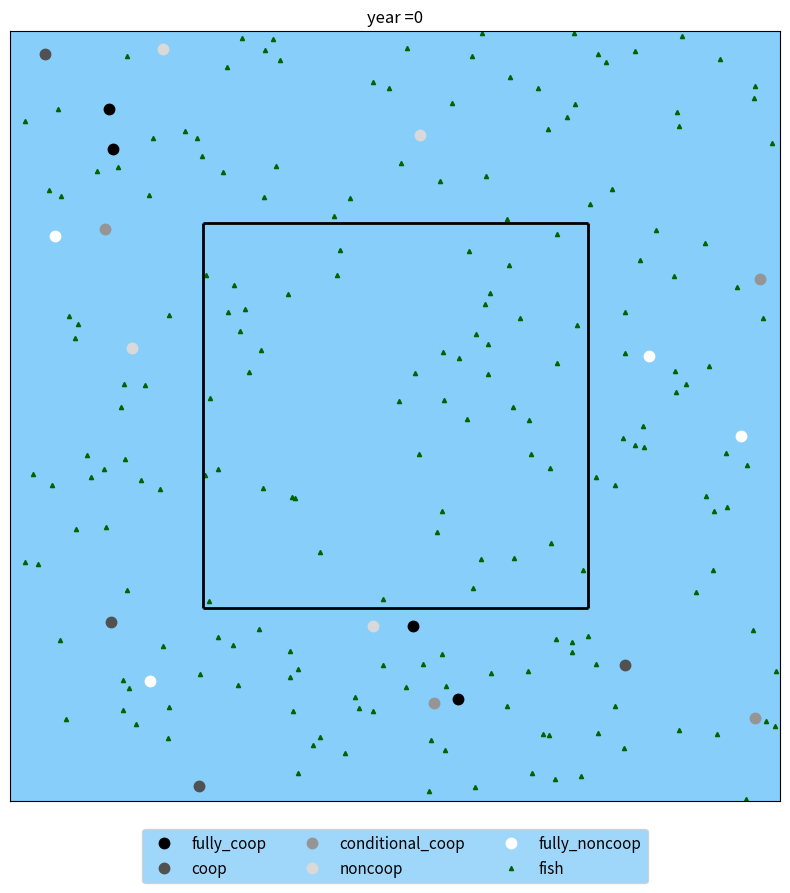

This figure's Python source: (Note: this script raises an exception after producing the figure.)
# -*- coding: utf-8 -*-
#--------------------------------------------------------------------------------------

# Agent-Based Model (ABM) representative of an idealised small-scale, artisanal fishery. 
# The model has been developed to investigate the combined effects of fishing behaviour 
# (expressed by a cooperative trait associated to fishing effort) and different designs 
# of Marine Protected Areas (age, size, and distance between two MPAs).

# Original Model by : OWUSU, Kwabena Afriyie
# Adapted Model by : Maarten, Mikko, Yoad and Lucas
# Date : 30 June, 2025

#---------------------------------------------------------------------------

# Import relevent libraries #
from pylab import *
import copy as cp
import random as rd
import math
import numpy as np
import matplotlib.pyplot as plt
import csv 
from statistics import mean
from tqdm import tqdm 
plt.ion()

#---------------------------------------------------------------------------

# Parameters #

# Trust and loyalty parameters
initial_trust = 0.5  # Initial trust score between fishers
trust_increase = 0.1  # How much trust increases when seeing cooperation
trust_decrease = 0.2  # How much trust decreases when seeing non-cooperation
trust_radius = 0.3   # Radius within which fishers observe each other's behavior
trust_memory = 5     # How many time steps to remember trust changes
trust_threshold = 0.6  # Trust threshold for cooperative behavior

# Fishing ground and time #
K = 200 # carrying capacity of fishing ground
n = 150 # number of simulation time steps

# Threshold-based behavior parameters
fish_density_threshold = 3.0  # threshold for local fish density that triggers cooperation
threshold_radius = 0.4  # radius to check local fish density
threshold_memory = 5  # how many time steps to remember low density before switching back
cooperation_increase = 0.2  # how much to increase cooperation when threshold is crossed

# Imitation parameters
imitation_period = 5  # how often agents compare and potentially imitate (every X time steps)
imitation_radius = 0.3  # radius within which agents can observe others' success
imitation_prob = 0.3  # probability of imitating when a more successful strategy is found

# Cooperation level tracking
cooperation_levels = []  # track average cooperation level over time
strategy_counts = {'fully_noncoop': [], 'noncoop': [], 'cond_coop': [], 'coop': [], 'fully_coop': []}

# Attributes of fish agents #
base_growth_prob = 0.3    # base growth rate
init_fish = 200        # initial number of fish agents
move_fish = 0.2        # speed of fish 
rad_repulsion = 0.025  # radius of repulsion zone
rad_orientation = 0.06 # radius of orientation zone 
rad_attraction =  0.1  # radius of attraction zone 
rad_repulsion_sqr = rad_repulsion ** 2     
rad_orientation_sqr = rad_orientation ** 2 
rad_attraction_sqr = rad_attraction ** 2   

# Attributes of fishing agents (pirogues) #
num_fishers = 20     # number of pirogues
move_fishers = 0.3   # speed of a pirogue 
q = 0.6              # catchability coefficient
r = 0.2              # neighbourhood radius 
r_sqr = r ** 2       # neighbourhood radius squared

# Cooperation scenarios (summ of all cooperation types = num_fishers) #
fully_noncoop = 4     # number of fully non-cooperative pirogues
noncoop = 4           # number of non-cooperative pirogues
cond_coop = 4         # number of conditional cooperative pirogues
coop = 4              # number of cooperative pirogues
fully_coop = 4        # number of fully cooperative pirogues

# Design of the MPA (presence/absence, size, age, and distance of between two) #
MPA = 'yes'         # Presence or absence of MPA ('yes' for presence, 'no' for absence)
Both = 'no'         # Presence of MPA ('no' for full-time presence, 'yes' for part-time presence)
Time_MPA = 50       # Period of time over which MPA is active (when Both = 'yes') 
Type_MPA = 'single' # Spacial configuration of MPA ('spaced' for two MPAs, 'single' for one MPA)
Dist_MPA = 0.2      # Distance between two MPAs (when Type_MPA = 'spaced')
Frac_MPA = 0.25     # Fraction of fishing grounde covered by MPA(s)

# Coordinates of the fishing ground #
Area = 2.0000 
Length_Area = math.sqrt(Area)
Half_Length_Area = Length_Area / 2

# Coordinates of the MPA #' 
Half_Length = (math.sqrt(Frac_MPA* Area)) / 2 # compute half the length  of MPA 

# Coordinates for a single MPA #
Xa = - Half_Length 
Xb =   Half_Length 
Ya = - Half_Length 
Yb =   Half_Length

# Coordinates of first spaced MPA #
Xm = - Half_Length - (Dist_MPA / 2)
Xn = -(Dist_MPA / 2) 
Ym = - Half_Length 
Yn =   Half_Length 

# Coordinates of second spaced MPA #
Xp = (Dist_MPA / 2) 
Xq =  Half_Length + (Dist_MPA / 2)
Yp = -Half_Length 
Yq =  Half_Length 

# Live plotting parameters
plot_update_freq = 5  # Update plot every X steps

#######################################################################################################################################################  

class agent:  # create an empty class
    pass     
    
#----------------------------------------------------------------------------------------------------------    

def initialize():
    global time1, agents, fish, fish_data, fish_data_MPA, total_hav_data, current_hav_data, fishermen, fishermen_data1, fishermen_data2, fishermen_data3
    time1 = 0.
    agents = []
    fish_data = [init_fish]
    total_hav_data = {}
    current_hav_data = {}
    fishermen_data1 = [0]
    fishermen_data2 = [0]
    
    # Initialize trust matrix
    global trust_matrix, trust_history
    trust_matrix = {}
    trust_history = []
    
    # First create all fisher agents to get their IDs
    fisher_agents = []
    for j in range(num_fishers):
        ag = agent()
        ag.type = 'fishers'
        ag.harvest = 0
        ag.low_density_memory = 0
        ag.base_effort = 1.0
        ag.trust_scores = {}
        ag.cooperative_actions = 0
        ag.total_actions = 0
        
        if j < (fully_noncoop):
            ag.effort = 1.0
            ag.trait = 'fully_noncoop'
            ag.num = f'fully_noncoop{1 + j}'
        elif (fully_noncoop) <= j < (fully_noncoop + noncoop):
            ag.effort = 0.8
            ag.trait = 'noncoop'
            ag.num = f'noncoop{(1 + j) - fully_noncoop}'
        elif (fully_noncoop + noncoop) <= j < (fully_noncoop + noncoop + cond_coop):
            ag.effort = 0.6
            ag.trait = 'cond_coop'
            ag.num = f'cond_coop{(1 + j) - (fully_noncoop + noncoop)}'
        elif (fully_noncoop + noncoop + cond_coop) <= j < (fully_noncoop + noncoop + cond_coop + coop):
            ag.effort = 0.4
            ag.trait = 'coop'
            ag.num = f'coop{1 + j - (fully_noncoop + noncoop + cond_coop)}'
        else:
            ag.effort = 0.2
            ag.trait = 'fully_coop'
            ag.num = f'fully_coop{1 + j - (fully_noncoop + noncoop + cond_coop + coop)}'
        
        ag.base_effort = ag.effort
        total_hav_data[ag.num] = [ag.harvest]
        current_hav_data[ag.num] = [ag.harvest]
        
        # Initialize position based on MPA configuration
        if (MPA == 'no' and Both == 'no'):  # only no MPA
            ag.x = rd.uniform(-Half_Length_Area, Half_Length_Area)
            ag.y = rd.uniform(-Half_Length_Area, Half_Length_Area)
        
        elif any([(MPA == 'yes' and Type_MPA == 'single' and Both == 'no'),
                 (MPA == 'no' and Both == 'yes' and Type_MPA == 'single')]):  # single MPA
            while True:
                ag.x = rd.uniform(-Half_Length_Area, Half_Length_Area)
                ag.y = rd.uniform(-Half_Length_Area, Half_Length_Area)
                if not((Xa <= ag.x <= Xb) and (Ya <= ag.y <= Yb)):
                    break
        
        elif any([(MPA == 'yes' and Type_MPA == 'spaced' and Both == 'no'),
                 (MPA == 'no' and Both == 'yes' and Type_MPA == 'spaced')]):  # spaced MPA
            while True:
                ag.x = rd.uniform(-Half_Length_Area, Half_Length_Area)
                ag.y = rd.uniform(-Half_Length_Area, Half_Length_Area)
                if all([not((Xm <= ag.x <= Xn) and (Ym <= ag.y <= Yn)),
                       not((Xp <= ag.x <= Xq) and (Yp <= ag.y <= Yq))]):
                    break
        
        fisher_agents.append(ag)
    
    # Now initialize trust scores between all fishers
    for fisher in fisher_agents:
        for other in fisher_agents:
            if fisher != other:
                fisher.trust_scores[other.num] = initial_trust
    
    # Add fishers to agents list
    agents.extend(fisher_agents)
    
    # Add fish agents
    for j in range(init_fish):
        ag = agent()
        ag.type = 'fish'
        ag.x = rd.uniform(-Half_Length_Area, Half_Length_Area)
        ag.y = rd.uniform(-Half_Length_Area, Half_Length_Area)
        agents.append(ag)

#----------------------------------------------------------------------------------------------------------    
                                
    # Initialise the number of fishes in an MPA 
    if (MPA == 'no' and Both == 'no') :
        fish_data_MPA = [0] #  a zero because no mpa is available
        
    elif any([(MPA == 'yes' and Type_MPA == 'single' and Both == 'no'),(MPA == 'no' and Both == 'yes' and Type_MPA == 'single')]): # only single MPA , partly single MPA & partly no MPA
        fish_data_MPA = [sum([1 for j in agents if j.type == 'fish' and  ((Xa <= j.x <= Xb) and (Ya <= j.y <= Yb))])]
        
    elif any([(MPA == 'yes' and Type_MPA == 'spaced' and Both == 'no'), (MPA == 'no' and Both == 'yes' and Type_MPA == 'spaced')]):
        fish_data_MPA = [sum([1 for j in agents if j.type == 'fish' and any([((Xm <= j.x <= Xn) and (Ym <= j.y <= Yn)), ((Xp <= j.x <= Xq) and (Yp <= j.y <= Yq))])])]
    
    fishermen_data3 = [fish_data[-1] - fish_data_MPA[-1]] # initialise number of fishes outside MPA
    
######################################################################################################################################################    
        
def observe():
    global time1, agents
    plt.clf()
    plt.figure(figsize=(10, 10))  # Set a fixed figure size
    plt.subplot(111, facecolor='lightskyblue')
    fishermen = [ag for ag in agents if ag.type == 'fishers']
    if len(fishermen) > 0:
        X_fully_noncoop = [ag.x for ag in fishermen if ag.trait == 'fully_noncoop']
        Y_fully_noncoop = [ag.y for ag in fishermen if ag.trait == 'fully_noncoop']
        X_noncoop = [ag.x for ag in fishermen if ag.trait == 'noncoop']
        Y_noncoop = [ag.y for ag in fishermen if ag.trait == 'noncoop']
        X_cond_coop = [ag.x for ag in fishermen if ag.trait == 'cond_coop']
        Y_cond_coop = [ag.y for ag in fishermen if ag.trait == 'cond_coop']
        X_coop = [ag.x for ag in fishermen if ag.trait == 'coop']
        Y_coop = [ag.y for ag in fishermen if ag.trait == 'coop']
        X_fully_coop = [ag.x for ag in fishermen if ag.trait == 'fully_coop']
        Y_fully_coop  = [ag.y for ag in fishermen if ag.trait == 'fully_coop']
        colors = np.linspace(0, 1, 5)
        mymap = plt.get_cmap("Greys")
        my_colors = mymap(colors)
        plt.plot(X_fully_coop, Y_fully_coop, 'o', color = my_colors[4], markersize=7.5, label='fully_coop')
        plt.plot(X_coop, Y_coop, 'o', color = my_colors[3], markersize=7.5, label='coop')
        plt.plot(X_cond_coop, Y_cond_coop, 'o', color = my_colors[2], markersize=7.5, label='conditional_coop')
        plt.plot(X_noncoop, Y_noncoop,  'o', color = my_colors[1], markersize=7.5, label='noncoop')
        plt.plot(X_fully_noncoop, Y_fully_noncoop, 'o', color = my_colors[0], markersize=7.5, label='fully_noncoop')
    fish = [ag for ag in agents if ag.type == 'fish']
    if len(fish) > 0:
        X_fish = [ag.x for ag in fish]
        Y_fish = [ag.y for ag in fish]
        plt.plot(X_fish, Y_fish, '^', color='darkgreen', markersize=3, label='fish')
    if any([(MPA == 'yes' and Type_MPA == 'single' and Both == 'no'), (MPA == 'no' and Both == 'yes' and Type_MPA =='single' and time1 <= Time_MPA)]):
        plt.vlines(Xa, Ya, Yb, lw=2, color='k')
        plt.vlines(Xb, Ya, Yb, lw=2, color='k')
        plt.hlines(Ya, Xa, Xb, lw=2, color='k')
        plt.hlines(Yb, Xa, Xb, lw=2, color='k')
    elif any([(MPA == 'yes' and Type_MPA == 'spaced' and Both == 'no'), (MPA == 'no' and Both == 'yes' and Type_MPA =='spaced' and time1 <= Time_MPA)]):
        plt.vlines(Xm, Ym, Yn, lw=2, color='k')
        plt.vlines(Xn, Ym, Yn, lw=2, color='k')
        plt.hlines(Ym, Xm, Xn, lw=2, color='k')
        plt.hlines(Yn, Xm, Xn, lw=2, color='k')
        plt.vlines(Xp, Yp, Yq, lw=2, color='k')
        plt.vlines(Xq, Yp, Yq, lw=2, color='k')
        plt.hlines(Yp, Xp, Xq, lw=2, color='k')
        plt.hlines(Yq, Xp, Xq, lw=2, color='k')
    axis('image')
    axis([-Half_Length_Area, Half_Length_Area,-Half_Length_Area, Half_Length_Area])
    plt.grid(False)
    plt.xticks([], [])
    plt.yticks([], [])
    plt.title('year =' + str(int(time1)))
    plt.legend(numpoints=1, loc='center', bbox_to_anchor=(0.5, -0.072), ncol=3, prop={'size':11}, facecolor='lightskyblue')
    plt.savefig(f'simulation_output/year_{int(time1):04d}.png', bbox_inches='tight', pad_inches=0, dpi=200)
    plt.close()

def plot_summary():
    global time1, agents, fish_data, fish_data_MPA, fishermen_data1, fishermen_data2, fishermen_data3
    plt.figure(figsize=(15, 20))
    
    # Plot 1: Fish population dynamics
    plt.subplot(4, 1, 1)
    plt.plot(fish_data, 'b-', label='Total fish population')
    plt.plot(fish_data_MPA, 'g-', label='Fish in MPA')
    plt.plot(fishermen_data3, 'r-', label='Fish outside MPA')
    plt.xlabel('Time')
    plt.ylabel('Number of fish')
    plt.title('Fish Population Dynamics')
    plt.legend()
    
    # Plot 2: Fishing activity
    plt.subplot(4, 1, 2)
    plt.plot(fishermen_data1, 'b-', label='Total catch')
    plt.plot(fishermen_data2, 'r-', label='Current catch')
    plt.xlabel('Time')
    plt.ylabel('Number of fish caught')
    plt.title('Fishing Activity')
    plt.legend()
    
    # Plot 3: Cooperation levels
    plt.subplot(4, 1, 3)
    time_steps = range(len(cooperation_levels))
    
    # Plot strategy counts
    plt.stackplot(time_steps, 
                 [strategy_counts['fully_coop'], 
                  strategy_counts['coop'],
                  strategy_counts['cond_coop'],
                  strategy_counts['noncoop'],
                  strategy_counts['fully_noncoop']],
                 labels=['Fully Cooperative', 'Cooperative', 'Conditionally Cooperative', 
                        'Non-cooperative', 'Fully Non-cooperative'],
                 colors=['darkgreen', 'lightgreen', 'yellow', 'orange', 'red'])
    
    # Plot average cooperation level
    plt.plot(time_steps, cooperation_levels, 'k--', label='Average Cooperation Level', linewidth=2)
    
    plt.xlabel('Time')
    plt.ylabel('Number of Fishers / Cooperation Level')
    plt.title('Evolution of Cooperation Strategies')
    plt.legend(loc='center left', bbox_to_anchor=(1, 0.5))
    
    # Plot 4: Trust dynamics
    plt.subplot(4, 1, 4)
    plt.plot(trust_history, 'b-', label='Average Trust')
    plt.xlabel('Time')
    plt.ylabel('Trust Level')
    plt.title('Evolution of Trust Between Fishers')
    plt.legend()
    
    plt.tight_layout()
    plt.savefig('simulation_output/dynamics.png', bbox_inches='tight', dpi=200)
    
    # Save cooperation evolution plot separately
    plt.figure(figsize=(10, 6))
    plt.stackplot(time_steps, 
                 [strategy_counts['fully_coop'], 
                  strategy_counts['coop'],
                  strategy_counts['cond_coop'],
                  strategy_counts['noncoop'],
                  strategy_counts['fully_noncoop']],
                 labels=['Fully Cooperative', 'Cooperative', 'Conditionally Cooperative', 
                        'Non-cooperative', 'Fully Non-cooperative'],
                 colors=['darkgreen', 'lightgreen', 'yellow', 'orange', 'red'])
    plt.plot(time_steps, cooperation_levels, 'k--', label='Average Cooperation Level', linewidth=2)
    plt.xlabel('Time')
    plt.ylabel('Number of Fishers / Cooperation Level')
    plt.title('Evolution of Cooperation Strategies')
    plt.legend(loc='center left', bbox_to_anchor=(1.15, 0.5))
    plt.tight_layout()
    plt.savefig('simulation_output/cooperation_evolution.png', bbox_inches='tight', dpi=200)
    plt.close('all')

def save_cooperation_data():
    with open('simulation_output/cooperation_data.csv', 'w') as f:
        writer = csv.writer(f)
        # Write header
        header = ['time', 'avg_cooperation'] + list(strategy_counts.keys())
        writer.writerow(header)
        
        # Write data
        for t in range(len(cooperation_levels)):
            row = [t, cooperation_levels[t]] + [strategy_counts[s][t] for s in strategy_counts]
            writer.writerow(row)

###################################################################################################################################################### 

def update_fish():
    
    global time1, agents, fish, fish_data, fish_data_MPA, total_hav_data, current_hav_data, fishermen , fishermen_data1,  fishermen_data2, fishermen_data3    
    fish_list = [j for j in agents if j.type == 'fish']
    if not fish_list:
        return
    fish_ag = rd.sample(fish_list, 1)[-1]
    
    repulsion = [nb for nb in agents if nb.type == 'fish' and nb != fish_ag and ((fish_ag.x - nb.x)**2 + (fish_ag.y - nb.y)**2) < rad_repulsion_sqr] # fishes within the repulsion zone
    alignment = [nb for nb in agents if nb.type == 'fish' and nb != fish_ag and rad_repulsion_sqr < ((fish_ag.x - nb.x)**2 + (fish_ag.y - nb.y)**2) < rad_orientation_sqr ] # fishes within the parallel-orientation zone
    attraction =[nb for nb in agents if nb.type == 'fish' and nb != fish_ag and rad_orientation_sqr < ((fish_ag.x - nb.x)**2 + (fish_ag.y - nb.y)**2) < rad_attraction_sqr ] # fishes within the attraction zone
    
    if len(repulsion) > 0: # if fishes within repulsion zone, move away from the spot that would be the center of mass (midpoint) of all  fish within repulsion zone
        repulsion_x = mean([j.x for j in repulsion])
        repulsion_y = mean([j.y for j in repulsion])
        repulsion_1 = (math.atan2((repulsion_y - fish_ag.y), (repulsion_x - fish_ag.x)) + math.pi ) % (2 * math.pi) # if greater than  (2 * math.pi) then compute with a minus
        theta = repulsion_1
        fish_ag.x +=  move_fish*math.cos(theta)     # moves 'move_fish' step    
        fish_ag.y +=  move_fish*math.sin(theta) 
        fish_ag.x = (fish_ag.x % -Half_Length_Area) if fish_ag.x > Half_Length_Area else (fish_ag.x % Half_Length_Area) if fish_ag.x < -Half_Length_Area else fish_ag.x  # ( When fish-agent approach a border of the landscape, 
        fish_ag.y = (fish_ag.y % -Half_Length_Area) if fish_ag.y > Half_Length_Area else (fish_ag.y % Half_Length_Area) if fish_ag.y < -Half_Length_Area else fish_ag.y  # they re-enter the system at the opposite border )
    
    elif all([len(repulsion) == 0, len(alignment) > 0]):   # if fishes within parallel-orientation zone, change direction to match the average direction of all the other fish  within parallel-orientation zone     
        alignment_1 = mean([math.atan2((j.y - fish_ag.y),(j.x - fish_ag.x)) for j in alignment])
        theta = alignment_1
        fish_ag.x +=   math.cos(theta)     # moves 'move_fish' step,  move_fish*math.cos(theta)
        fish_ag.y +=   math.sin(theta)  
        fish_ag.x = (fish_ag.x % -Half_Length_Area) if fish_ag.x > Half_Length_Area else (fish_ag.x % Half_Length_Area) if fish_ag.x < -Half_Length_Area else fish_ag.x  # ( When fish-agent approach a border of the landscape, 
        fish_ag.y = (fish_ag.y % -Half_Length_Area) if fish_ag.y > Half_Length_Area else (fish_ag.y % Half_Length_Area) if fish_ag.y < -Half_Length_Area else fish_ag.y  # they re-enter the system at the opposite border )

    elif all([len(repulsion) == 0, len(alignment) == 0, len(attraction) > 0]): # if fishes within only the attraction zone, head towards the middle (midpoint) of the fishes in zone of attraction.   
        attraction_x = mean([j.x for j in attraction ])
        attraction_y = mean([j.y for j in attraction])
        attraction_1 = math.atan2((attraction_y - fish_ag.y), (attraction_x - fish_ag.x))
        theta = attraction_1
        fish_ag.x +=  move_fish*math.cos(theta)     # moves 'move_fish' step      
        fish_ag.y +=  move_fish*math.sin(theta) 
        fish_ag.x = (fish_ag.x % -Half_Length_Area) if fish_ag.x > Half_Length_Area else (fish_ag.x % Half_Length_Area) if fish_ag.x < -Half_Length_Area else fish_ag.x  # ( When fish-agent approach a border of the landscape, 
        fish_ag.y = (fish_ag.y % -Half_Length_Area) if fish_ag.y > Half_Length_Area else (fish_ag.y % Half_Length_Area) if fish_ag.y < -Half_Length_Area else fish_ag.y  # they re-enter the system at the opposite border )

    elif all([len(repulsion) == 0, len(alignment) == 0, len(attraction) == 0]): # if no fishes in all the zone, move in a random direction  
        theta = 2*math.pi*rd.random()  
        fish_ag.x +=  move_fish*math.cos(theta)     # moves 'move_fish' step     
        fish_ag.y +=  move_fish*math.sin(theta) 
        fish_ag.x = (fish_ag.x % -Half_Length_Area) if fish_ag.x > Half_Length_Area else (fish_ag.x % Half_Length_Area) if fish_ag.x < -Half_Length_Area else fish_ag.x  # ( When fish-agent approach a border of the landscape, 
        fish_ag.y = (fish_ag.y % -Half_Length_Area) if fish_ag.y > Half_Length_Area else (fish_ag.y % Half_Length_Area) if fish_ag.y < -Half_Length_Area else fish_ag.y  # they re-enter the system at the opposite border )
                                       
    if rd.random() < base_growth_prob * (1-sum([1 for j in agents if j.type == 'fish'])/float(K)):  # logistic growth of fishes
        agents.append(cp.copy(fish_ag)) # add-copy of fish agent  
       
######################################################################################################################################################                         
                  
def no_mpa():
    
    global time1, agents, fish, fish_data, fish_data_MPA, total_hav_data, current_hav_data, fishermen, fishermen_data1,  fishermen_data2, fishermen_data3 
    fisherman_ag = rd.sample([j for j in agents if j.type == 'fishers'],1)[-1] # randomly sample a fisherman 
    
    fish_neighbors = [nb for nb in agents if nb.type == 'fish' and ((fisherman_ag.x - nb.x)**2 + (fisherman_ag.y - nb.y)**2) < r_sqr ] # detecting fishes in neighbourhood
    num_fish_harvest = int(round(q * fisherman_ag.effort * len(fish_neighbors))) # number of fish to be harvested based on (q*E*x), where x is number of fishes in neighborhood 
    if fish_neighbors and num_fish_harvest > 0:
        sample_fish_harvest = rd.sample(fish_neighbors, min(num_fish_harvest, len(fish_neighbors)))
        for j in sample_fish_harvest:
            agents.remove(j)  # remove catch  
            fisherman_ag.harvest += 1  # add to catch of a fisherman
    
    fishers_neighbors = [[nb.harvest, nb] for nb in agents if nb.type == 'fishers' and nb != fisherman_ag and ((fisherman_ag.x - nb.x)**2 + (fisherman_ag.y - nb.y)**2) < r_sqr] # detecting fishermen in neighbourhood 
    fishers_neighbors_harvest = sorted(fishers_neighbors, key=lambda HAV: HAV[0]) # sort fishermen in neighborhood according to catch
    if len(fishers_neighbors_harvest) == 0: # if there exist no fisherman in neighbourhood
        theta_1 = 2*math.pi*rd.random()
        fisherman_ag.x +=  move_fishers*math.cos(theta_1) # move  'move_fishers' step in a random direction
        fisherman_ag.y +=  move_fishers*math.sin(theta_1) 
        fisherman_ag.x = -Half_Length_Area if fisherman_ag.x > Half_Length_Area else  Half_Length_Area if fisherman_ag.x < -Half_Length_Area else fisherman_ag.x
        fisherman_ag.y = -Half_Length_Area if fisherman_ag.y > Half_Length_Area else  Half_Length_Area if fisherman_ag.y < -Half_Length_Area else fisherman_ag.y
    elif all([len(fishers_neighbors_harvest) > 0, fishers_neighbors_harvest[-1][0] > fisherman_ag.harvest]) : # if there exist fisherman with greater catch than focal fisherman 
            deltax = fishers_neighbors_harvest[-1][-1].x - fisherman_ag.x   #move in the direction of one with greater catch than focal fisherman 
            deltay = fishers_neighbors_harvest[-1][-1].y - fisherman_ag.y 
            theta_2 = math.atan2(deltay,deltax) 
            fisherman_ag.x +=  move_fishers*math.cos(theta_2) # move 'move_fishers' in the direction of neighbour fishermen with greatest catch
            fisherman_ag.y +=  move_fishers*math.sin(theta_2) 
            fisherman_ag.x = -Half_Length_Area if fisherman_ag.x > Half_Length_Area else  Half_Length_Area if fisherman_ag.x < -Half_Length_Area else fisherman_ag.x
            fisherman_ag.y = -Half_Length_Area if fisherman_ag.y > Half_Length_Area else  Half_Length_Area if fisherman_ag.y < -Half_Length_Area else fisherman_ag.y
    else: # if all fisherman have less or equal catch relativelly  to focal fisherman
            theta_2 = 2*math.pi*rd.random()
            fisherman_ag.x +=  move_fishers*math.cos(theta_2) # move  'move_fishers' step in a random direction
            fisherman_ag.y +=  move_fishers*math.sin(theta_2) 
            fisherman_ag.x = -Half_Length_Area if fisherman_ag.x > Half_Length_Area else  Half_Length_Area if fisherman_ag.x < -Half_Length_Area else fisherman_ag.x
            fisherman_ag.y = -Half_Length_Area if fisherman_ag.y > Half_Length_Area else  Half_Length_Area if fisherman_ag.y < -Half_Length_Area else fisherman_ag.y

   
###################################################################################################################################################### 

def single_mpa():
    
    global time1, agents, fish, fish_data, fish_data_MPA, total_hav_data, current_hav_data, fishermen, fishermen_data1,  fishermen_data2, fishermen_data3   
    fisherman_ag = rd.sample([j for j in agents if j.type == 'fishers'],1)[-1]   #randomly select a fisherman
    
    fish_neighbors = [nb for nb in agents if nb.type == 'fish' and ((fisherman_ag.x - nb.x)**2 + (fisherman_ag.y - nb.y)**2) < r_sqr 
        and not((Xa <= nb.x <= Xb) and (Ya <= nb.y <= Yb))] # detecting fishes in neighbourhood and outside MPA
    num_fish_harvest = int(round(q * fisherman_ag.effort * len(fish_neighbors))) # number of fish catch based on (q*E*x), where x is fishes in neighborhood  and outside MPA
    if fish_neighbors and num_fish_harvest > 0:
        sample_fish_harvest = rd.sample(fish_neighbors, min(num_fish_harvest, len(fish_neighbors)))
        for j in sample_fish_harvest:
            agents.remove(j)  # remove fish catch
            fisherman_ag.harvest += 1  # add to catch of fisherman
    
    fishers_neighbors = [[nb.harvest, nb] for nb in agents if nb.type =='fishers' and nb != fisherman_ag  and ((fisherman_ag.x - nb.x)**2 + (fisherman_ag.y - nb.y)**2) < r_sqr] # detecting fishermen in neighbourhood 
    fishers_neighbors_harvest = sorted(fishers_neighbors, key=lambda HAV: HAV[0]) # sort fishermen in neighborhood according to catch
    if len(fishers_neighbors_harvest) == 0 : # if there exist no fisherman in neighbourhood:
        theta_empt1 = 0 ; theta_empt2 = 0
        while True: 
            theta_1 = 2*math.pi*rd.random()
            fisherman_ag.x +=  move_fishers*math.cos(theta_1) - theta_empt1  # move  'move_fishers' step in a random direction
            fisherman_ag.y +=  move_fishers*math.sin(theta_1) - theta_empt2 
            theta_empt1 = move_fishers*math.cos(theta_1) ; theta_empt2 = move_fishers*math.sin(theta_1)
            if not((Xa <= fisherman_ag.x <= Xb) and (Ya <= fisherman_ag.y <= Yb)):
                fisherman_ag.x = -Half_Length_Area if fisherman_ag.x > Half_Length_Area else  Half_Length_Area if fisherman_ag.x < -Half_Length_Area else fisherman_ag.x
                fisherman_ag.y = -Half_Length_Area if fisherman_ag.y > Half_Length_Area else  Half_Length_Area if fisherman_ag.y < -Half_Length_Area else fisherman_ag.y
                break
    elif all([len(fishers_neighbors_harvest) > 0, fishers_neighbors_harvest[-1][0] > fisherman_ag.harvest])  : # if there exist a fisherman in neighbourhood with greatest catch than focal fisherman
        deltax = fishers_neighbors_harvest[-1][-1].x - fisherman_ag.x   #move in the direction of one with greatest catch
        deltay = fishers_neighbors_harvest[-1][-1].y - fisherman_ag.y 
        theta_2 = math.atan2(deltay,deltax) 
        if not((Xa <= (fisherman_ag.x + move_fishers*math.cos(theta_2)) <= Xb) and (Ya <= (fisherman_ag.y + move_fishers*math.sin(theta_2)) <= Yb)):  # if updating  movement does not fall in MPA
            fisherman_ag.x +=  move_fishers*math.cos(theta_2) # move 'move_fishers' in the direction of neighbour fishermen with greatest catch 
            fisherman_ag.y +=  move_fishers*math.sin(theta_2) 
            fisherman_ag.x = -Half_Length_Area if fisherman_ag.x > Half_Length_Area else  Half_Length_Area if fisherman_ag.x < -Half_Length_Area else fisherman_ag.x
            fisherman_ag.y = -Half_Length_Area if fisherman_ag.y > Half_Length_Area else  Half_Length_Area if fisherman_ag.y < -Half_Length_Area else fisherman_ag.y
        else:  # in case moving in this direction lands you on an MPA, move in a random direction
            theta_empt1 = 0 ; theta_empt2 = 0
            while True: 
                theta_2 = 2*math.pi*rd.random()
                fisherman_ag.x +=  move_fishers*math.cos(theta_2) - theta_empt1  # move  'move_fishers' step in a random direction
                fisherman_ag.y +=  move_fishers*math.sin(theta_2) - theta_empt2 
                theta_empt1 = move_fishers*math.cos(theta_2) ; theta_empt2 = move_fishers*math.sin(theta_2)
                if not((Xa <= fisherman_ag.x <= Xb) and (Ya <= fisherman_ag.y <= Yb)):
                    fisherman_ag.x = -Half_Length_Area if fisherman_ag.x > Half_Length_Area else  Half_Length_Area if fisherman_ag.x < -Half_Length_Area else fisherman_ag.x
                    fisherman_ag.y = -Half_Length_Area if fisherman_ag.y > Half_Length_Area else  Half_Length_Area if fisherman_ag.y < -Half_Length_Area else fisherman_ag.y
                    break
    else:  # if all fisherman in neighbourhood have less or equal catch compared to focal fisherman
        theta_empt1 = 0 ; theta_empt2 = 0
        while True: 
            theta_2 = 2*math.pi*rd.random()
            fisherman_ag.x +=  move_fishers*math.cos(theta_2) - theta_empt1  # move  'move_fishers' step in a random direction
            fisherman_ag.y +=  move_fishers*math.sin(theta_2) - theta_empt2 
            theta_empt1 = move_fishers*math.cos(theta_2) ; theta_empt2 = move_fishers*math.sin(theta_2)
            if not((Xa <= fisherman_ag.x <= Xb) and (Ya <= fisherman_ag.y <= Yb)):
                fisherman_ag.x = -Half_Length_Area if fisherman_ag.x > Half_Length_Area else  Half_Length_Area if fisherman_ag.x < -Half_Length_Area else fisherman_ag.x
                fisherman_ag.y = -Half_Length_Area if fisherman_ag.y > Half_Length_Area else  Half_Length_Area if fisherman_ag.y < -Half_Length_Area else fisherman_ag.y
                break
                            
######################################################################################################################################################                                

def spaced_mpa():
    
    global time1, agents, fish, fish_data, fish_data_MPA, total_hav_data, current_hav_data, fishermen , fishermen_data1,  fishermen_data2, fishermen_data3   
    fisherman_ag = rd.sample([j for j in agents if j.type == 'fishers'],1)[-1]    #randomly select an fisherman agent
    
    fish_neighbors = [nb for nb in agents if nb.type == 'fish' and ((fisherman_ag.x - nb.x)**2 + (fisherman_ag.y - nb.y)**2) < r_sqr and  all([not((Xm <= nb.x <= Xn) and (Ym <= nb.y <= Yn)), not((Xp <= nb.x <= Xq) and (Yp <= nb.y <= Yq))])] # detecting fishes in neighbourhood
    num_fish_harvest = int(round(q * fisherman_ag.effort * len(fish_neighbors))) # number of fish catch based on (q*E*x), where x is number of fishes in neighborhood 
    if fish_neighbors and num_fish_harvest > 0:
        sample_fish_harvest = rd.sample(fish_neighbors, min(num_fish_harvest, len(fish_neighbors)))
        for j in sample_fish_harvest:
            agents.remove(j)  # remove fish catch
            fisherman_ag.harvest += 1  # add to fish catch
    
    fishers_neighbors = [[nb.harvest, nb] for nb in agents if nb.type == 'fishers' and nb != fisherman_ag and ((fisherman_ag.x - nb.x)**2 + (fisherman_ag.y - nb.y)**2) < r_sqr] # detecting fishermen in neighbourhood 
    fishers_neighbors_harvest = sorted(fishers_neighbors, key=lambda HAV: HAV[0]) # sort fishermen in neighborhood according to catch
    if len(fishers_neighbors_harvest) == 0 : # if there are no fisherman in neighbourhood 
        theta_empt1 = 0 ; theta_empt2 = 0
        while True: 
            theta_1 = 2*math.pi*rd.random()
            fisherman_ag.x +=  move_fishers*math.cos(theta_1) - theta_empt1  # move  'move_fishers' step in a random direction
            fisherman_ag.y +=  move_fishers*math.sin(theta_1) - theta_empt2 
            theta_empt1 = move_fishers*math.cos(theta_1) ; theta_empt2 = move_fishers*math.sin(theta_1)
            if all([not((Xm <= fisherman_ag.x <= Xn) and (Ym <= fisherman_ag.y <= Yn)), not((Xp <= fisherman_ag.x <= Xq) and (Yp <= fisherman_ag.y <= Yq))]):
                    fisherman_ag.x = -Half_Length_Area if fisherman_ag.x > Half_Length_Area else  Half_Length_Area if fisherman_ag.x < -Half_Length_Area else fisherman_ag.x
                    fisherman_ag.y = -Half_Length_Area if fisherman_ag.y > Half_Length_Area else  Half_Length_Area if fisherman_ag.y < -Half_Length_Area else fisherman_ag.y
                    break
    elif all([len(fishers_neighbors_harvest) > 0, fishers_neighbors_harvest[-1][0] > fisherman_ag.harvest]) : # if there exist fisherman in neighbourhood with greatest catch than focal fisherman 
        deltax = fishers_neighbors_harvest[-1][-1].x - fisherman_ag.x   # move in the direction of the fisherman with greatest catch 
        deltay = fishers_neighbors_harvest[-1][-1].y - fisherman_ag.y 
        theta_2 = math.atan2(deltay,deltax) 
        if all([not((Xm <= (fisherman_ag.x + move_fishers*math.cos(theta_2)) <= Xn) and (Ym <= (fisherman_ag.y + move_fishers*math.sin(theta_2)) <= Yn)), not((Xp <= (fisherman_ag.x + move_fishers*math.cos(theta_2) <= Xq)) and (Yp <= (fisherman_ag.y + move_fishers*math.sin(theta_2)) <= Yq))]):
            fisherman_ag.x +=  move_fishers*math.cos(theta_2) # move 'move_fishers' in the direction of neighbour fishermen with greater harvest 
            fisherman_ag.y +=  move_fishers*math.sin(theta_2) 
            fisherman_ag.x = -Half_Length_Area if fisherman_ag.x > Half_Length_Area else  Half_Length_Area if fisherman_ag.x < -Half_Length_Area else fisherman_ag.x
            fisherman_ag.y = -Half_Length_Area if fisherman_ag.y > Half_Length_Area else  Half_Length_Area if fisherman_ag.y < -Half_Length_Area else fisherman_ag.y
        else:  # in the case this paths lands you on an MPA, move in a random direction
            theta_empt1 = 0 ; theta_empt2 = 0
            while True: 
                theta_2 = 2*math.pi*rd.random()
                fisherman_ag.x +=  move_fishers*math.cos(theta_2) - theta_empt1  # move  'move_fishers' step in a random direction
                fisherman_ag.y +=  move_fishers*math.sin(theta_2) - theta_empt2 
                theta_empt1 = move_fishers*math.cos(theta_2) ; theta_empt2 = move_fishers*math.sin(theta_2)
                if all([not((Xm <= fisherman_ag.x <= Xn) and (Ym <= fisherman_ag.y <= Yn)), not((Xp <= fisherman_ag.x <= Xq) and (Yp <= fisherman_ag.y <= Yq))]):
                    fisherman_ag.x = -Half_Length_Area if fisherman_ag.x > Half_Length_Area else  Half_Length_Area if fisherman_ag.x < -Half_Length_Area else fisherman_ag.x
                    fisherman_ag.y = -Half_Length_Area if fisherman_ag.y > Half_Length_Area else  Half_Length_Area if fisherman_ag.y < -Half_Length_Area else fisherman_ag.y
                    break
    else:  # if there exist fisherman in neighbourhood with less or equal catch compared to focal fisherman 
        theta_empt1 = 0 ; theta_empt2 = 0
        while True: 
            theta_2 = 2*math.pi*rd.random()
            fisherman_ag.x +=  move_fishers*math.cos(theta_2) - theta_empt1  # move  'move_fishers' step in a random direction
            fisherman_ag.y +=  move_fishers*math.sin(theta_2) - theta_empt2 
            theta_empt1 = move_fishers*math.cos(theta_2) ; theta_empt2 = move_fishers*math.sin(theta_2)
            if all([not((Xm <= fisherman_ag.x <= Xn) and (Ym <= fisherman_ag.y <= Yn)), not((Xp <= fisherman_ag.x <= Xq) and (Yp <= fisherman_ag.y <= Yq))]):
                fisherman_ag.x = -Half_Length_Area if fisherman_ag.x > Half_Length_Area else  Half_Length_Area if fisherman_ag.x < -Half_Length_Area else fisherman_ag.x
                fisherman_ag.y = -Half_Length_Area if fisherman_ag.y > Half_Length_Area else  Half_Length_Area if fisherman_ag.y < -Half_Length_Area else fisherman_ag.y
                break
   
######################################################################################################################################################                                 

def imitate_successful_strategies():
    """Allow fishers to imitate more successful strategies from their neighbors."""
    global agents
    
    # Get all fishers
    fishers = [ag for ag in agents if ag.type == 'fishers']
    
    # For each fisher
    for fisher in fishers:
        # Find neighbors within imitation radius
        neighbors = [nb for nb in fishers if nb != fisher and 
                    ((fisher.x - nb.x)**2 + (fisher.y - nb.y)**2) < imitation_radius**2]
        
        if neighbors:
            # Find the most successful neighbor
            most_successful = max(neighbors, key=lambda x: x.harvest)
            
            # If the most successful neighbor has higher harvest
            if most_successful.harvest > fisher.harvest:
                # Probabilistically imitate their strategy
                if rd.random() < imitation_prob:
                    # Copy effort level and trait
                    fisher.effort = most_successful.effort
                    fisher.trait = most_successful.trait

def track_cooperation_levels():
    """Track the current levels of cooperation strategies."""
    global agents
    
    # Count strategies
    counts = {
        'fully_noncoop': 0,
        'noncoop': 0,
        'cond_coop': 0,
        'coop': 0,
        'fully_coop': 0
    }
    
    fishers = [ag for ag in agents if ag.type == 'fishers']
    for fisher in fishers:
        counts[fisher.trait] += 1
    
    # Store counts
    for strategy in counts:
        strategy_counts[strategy].append(counts[strategy])
    
    # Calculate and store average cooperation level
    # Weight: fully_noncoop=0, noncoop=0.25, cond_coop=0.5, coop=0.75, fully_coop=1
    weights = {'fully_noncoop': 0, 'noncoop': 0.25, 'cond_coop': 0.5, 'coop': 0.75, 'fully_coop': 1}
    weighted_values = [counts[s] * weights[s] for s in weights.keys()]  # Create list first
    total_weight = sum(weighted_values)  # Then sum the list
    avg_cooperation = total_weight / len(fishers) if fishers else 0
    cooperation_levels.append(avg_cooperation)

def check_threshold_behavior():
    """Check local fish density and adjust fishing effort based on thresholds."""
    global agents
    
    # Process each fisher
    for fisher in [ag for ag in agents if ag.type == 'fishers']:
        # Count nearby fish
        local_fish = len([f for f in agents if f.type == 'fish' and 
                         ((fisher.x - f.x)**2 + (fisher.y - f.y)**2) < threshold_radius**2])
        
        # Calculate local density (fish per unit area)
        local_density = local_fish / (math.pi * threshold_radius**2)
        
        # If density is below threshold
        if local_density < fish_density_threshold:
            fisher.low_density_memory += 1
            if fisher.low_density_memory >= 1:  # Immediate response to low density
                # Increase cooperation (decrease effort) while maintaining trait category
                fisher.effort = max(0.2, fisher.base_effort - cooperation_increase)
        else:
            # If density is good for threshold_memory steps, revert to base effort
            if fisher.low_density_memory > 0:
                fisher.low_density_memory -= 1
                if fisher.low_density_memory == 0:
                    fisher.effort = fisher.base_effort

def update_trust():
    """Update trust scores between fishers based on their behavior."""
    fishers = [ag for ag in agents if ag.type == 'fishers']
    
    # For each fisher
    for fisher in fishers:
        # Find neighbors within trust radius
        neighbors = [nb for nb in fishers if nb != fisher and 
                    ((fisher.x - nb.x)**2 + (fisher.y - nb.y)**2) < trust_radius**2]
        
        for neighbor in neighbors:
            # Calculate cooperation score based on effort level
            # Lower effort = more cooperative
            fisher_coop_score = 1 - fisher.effort
            neighbor_coop_score = 1 - neighbor.effort
            
            # Update trust based on neighbor's behavior
            if neighbor_coop_score >= 0.5:  # If neighbor is being cooperative
                fisher.trust_scores[neighbor.num] = min(1.0, 
                    fisher.trust_scores[neighbor.num] + trust_increase)
            else:  # If neighbor is being non-cooperative
                fisher.trust_scores[neighbor.num] = max(0.0, 
                    fisher.trust_scores[neighbor.num] - trust_decrease)
            
            # Update cooperation counts
            fisher.total_actions += 1
            if neighbor_coop_score >= 0.5:
                fisher.cooperative_actions += 1

def adjust_effort_based_on_trust():
    """Adjust fishing effort based on trust levels."""
    fishers = [ag for ag in agents if ag.type == 'fishers']
    
    for fisher in fishers:
        if fisher.trait == 'cond_coop':  # Only conditional cooperators adjust based on trust
            # Calculate average trust in neighbors
            neighbors = [nb for nb in fishers if nb != fisher and 
                        ((fisher.x - nb.x)**2 + (fisher.y - nb.y)**2) < trust_radius**2]
            
            if neighbors:
                avg_trust = mean([fisher.trust_scores[nb.num] for nb in neighbors])
                
                # Adjust effort based on trust
                if avg_trust > trust_threshold:
                    # More cooperative (lower effort) when trust is high
                    fisher.effort = max(0.2, fisher.base_effort - 0.2)
                else:
                    # Less cooperative (higher effort) when trust is low
                    fisher.effort = min(1.0, fisher.base_effort + 0.2)

def track_trust_metrics():
    """Track and store trust-related metrics."""
    fishers = [ag for ag in agents if ag.type == 'fishers']
    
    # Calculate average trust across all fisher pairs
    all_trust_scores = []
    for fisher in fishers:
        all_trust_scores.extend(fisher.trust_scores.values())
    
    avg_trust = mean(all_trust_scores) if all_trust_scores else 0
    trust_history.append(avg_trust)
    
    # Calculate cooperation rates using list comprehension instead of generators
    coop_actions = sum([f.cooperative_actions for f in fishers])
    total_actions = sum([f.total_actions for f in fishers])
    total_coop_rate = coop_actions / max(1, total_actions)
    
    return avg_trust, total_coop_rate

def save_trust_data():
    """Save trust and cooperation data to CSV."""
    with open('simulation_output/trust_data.csv', 'w') as f:
        writer = csv.writer(f)
        # Write header
        writer.writerow(['time', 'average_trust', 'cooperation_rate'])
        
        # Calculate cooperation rates for each time step
        fishers = [ag for ag in agents if ag.type == 'fishers']
        coop_actions = sum([f.cooperative_actions for f in fishers])
        total_actions = sum([f.total_actions for f in fishers])
        coop_rate = coop_actions / max(1, total_actions)
        
        # Write data
        for t in range(len(trust_history)):
            writer.writerow([t, trust_history[t], coop_rate])

def plot_trust_dynamics():
    """Plot trust and cooperation dynamics."""
    plt.figure(figsize=(10, 6))
    plt.plot(trust_history, 'b-', label='Average Trust')
    plt.xlabel('Time')
    plt.ylabel('Trust Level')
    plt.title('Evolution of Trust Between Fishers')
    plt.grid(True)
    plt.legend()
    plt.savefig('simulation_output/trust_dynamics.png')
    plt.close()

def update_one_unit_time():
    global time1, agents, fish, fish_data, fish_data_MPA, total_hav_data, current_hav_data, fishermen, fishermen_data1, fishermen_data2, fishermen_data3
    
    time1 += 1
    
    # Update fish positions and growth
    update_fish()
    
    # Update trust and adjust behavior
    update_trust()
    adjust_effort_based_on_trust()
    
    # Track trust metrics
    track_trust_metrics()
    
    # Check and update threshold-based behavior
    check_threshold_behavior()
    
    # Update fishermen positions and catches
    for fisher in [j for j in agents if j.type == 'fishers']:
        # Calculate catch
        if any([(j.type == 'fish') and ((j.x - fisher.x) ** 2 + (j.y - fisher.y) ** 2) <= r_sqr for j in agents]):
            if rd.random() < q * fisher.effort:
                fisher.harvest += 1
                total_hav_data[fisher.num].append(fisher.harvest)
                current_hav_data[fisher.num].append(1)
                
                # Remove caught fish
                for fish in [j for j in agents if j.type == 'fish']:
                    if ((fish.x - fisher.x) ** 2 + (fish.y - fisher.y) ** 2) <= r_sqr:
                        agents.remove(fish)
                        break
            else:
                current_hav_data[fisher.num].append(0)
        else:
            current_hav_data[fisher.num].append(0)
            
        # Update fisherman position
        if MPA == 'no' and Both == 'no':
            no_mpa()
        elif any([(MPA == 'yes' and Type_MPA == 'single' and Both == 'no'), (MPA == 'no' and Both == 'yes' and Type_MPA == 'single')]):
            single_mpa()
        elif any([(MPA == 'yes' and Type_MPA == 'spaced' and Both == 'no'), (MPA == 'no' and Both == 'yes' and Type_MPA == 'spaced')]):
            spaced_mpa()
    
    # Update time and data
    time1 += 1
    fish_data.append(sum([1 for j in agents if j.type == 'fish']))
    
    # Update MPA fish count
    if MPA == 'no' and Both == 'no':
        fish_data_MPA.append(0)
    elif any([(MPA == 'yes' and Type_MPA == 'single' and Both == 'no'), (MPA == 'no' and Both == 'yes' and Type_MPA == 'single')]):
        fish_data_MPA.append(sum([1 for j in agents if j.type == 'fish' and ((Xa <= j.x <= Xb) and (Ya <= j.y <= Yb))]))
    elif any([(MPA == 'yes' and Type_MPA == 'spaced' and Both == 'no'), (MPA == 'no' and Both == 'yes' and Type_MPA == 'spaced')]):
        fish_data_MPA.append(sum([1 for j in agents if j.type == 'fish' and any([((Xm <= j.x <= Xn) and (Ym <= j.y <= Yn)), ((Xp <= j.x <= Xq) and (Yp <= j.y <= Yq))])]))
    
    fishermen_data1.append(sum([j.harvest for j in agents if j.type == 'fishers']))
    fishermen_data2.append(sum([current_hav_data[j.num][-1] for j in agents if j.type == 'fishers']))
    fishermen_data3.append(fish_data[-1] - fish_data_MPA[-1])
   
    # Imitation and tracking
    if time1 % imitation_period == 0:  # Every X time steps
        imitate_successful_strategies()
    track_cooperation_levels()
    
    # Save data to CSV
    csvfile = "simulation_output/simulation_data.csv"   # a csv-file output 
    header = [key for key in sorted(current_hav_data)]
    header.append('total_catch') ; header.append('total_biomass') ; header.append('biomass_inside_MPA') ; header.append('biomass_outside_MPA')
    main_data = [current_hav_data[key] for key in sorted(current_hav_data)]
    main_data.append(fishermen_data2) ; main_data.append(fish_data) ; main_data.append(fish_data_MPA) ; main_data.append(fishermen_data3)
    with open(csvfile, "w") as output:
        writer = csv.writer(output) 
        writer.writerow(header)
        writer.writerows(zip(*main_data))

def setup_live_plot():
    """Setup the live plotting figure."""
    plt.ion()  # Enable interactive plotting
    fig = plt.figure(figsize=(10, 8))
    
    # Fish population subplot
    ax1 = fig.add_subplot(211)
    ax1.set_title('Fish Population')
    ax1.set_xlabel('Time')
    ax1.set_ylabel('Number of Fish')
    pop_line, = ax1.plot([], [], 'b-', label='Total Population')
    mpa_line, = ax1.plot([], [], 'g-', label='In MPA')
    outside_line, = ax1.plot([], [], 'r-', label='Outside MPA')
    ax1.legend()
    ax1.grid(True)
    
    # Catch subplot
    ax2 = fig.add_subplot(212)
    ax2.set_title('Fishing Activity')
    ax2.set_xlabel('Time')
    ax2.set_ylabel('Number of Fish Caught')
    total_catch_line, = ax2.plot([], [], 'b-', label='Total Catch')
    current_catch_line, = ax2.plot([], [], 'r-', label='Current Catch')
    ax2.legend()
    ax2.grid(True)
    
    plt.tight_layout()
    return (ax1, ax2), (pop_line, mpa_line, outside_line, total_catch_line, current_catch_line)

def update_live_plot(axes, lines, step):
    """Update the live plot with current data."""
    ax1, ax2 = axes
    pop_line, mpa_line, outside_line, total_catch_line, current_catch_line = lines
    
    # Get time range
    times = list(range(step + 1))
    
    # Update fish population lines
    pop_line.set_data(times, fish_data)
    mpa_line.set_data(times, fish_data_MPA)
    outside_line.set_data(times, fishermen_data3)
    
    # Update catch lines
    total_catch_line.set_data(times, fishermen_data1)
    current_catch_line.set_data(times, fishermen_data2)
    
    # Adjust axes limits
    ax1.set_xlim(0, max(n, step + 1))
    ax1.set_ylim(0, max(max(fish_data), max(fish_data_MPA), max(fishermen_data3)) * 1.1)
    
    ax2.set_xlim(0, max(n, step + 1))
    ax2.set_ylim(0, max(max(fishermen_data1), max(fishermen_data2)) * 1.1)
    
    plt.draw()
    plt.pause(0.01)

######################################################################################################################################################       

initialize()
observe()

# Setup live plot
axes, plot_lines = setup_live_plot()

print("Starting simulation...")
for j in tqdm(range(1, n), desc="Simulating", unit="step"):
    update_one_unit_time()
    observe()
    
    # Update live plot periodically
    if j % plot_update_freq == 0:
        update_live_plot(axes, plot_lines, j)

# Final plot update
update_live_plot(axes, plot_lines, n-1)

plot_summary()
save_cooperation_data()  # Save cooperation data
save_trust_data()  # Save trust data

plt.ioff()  # Disable interactive mode
plt.show()  # Keep the final plot window open

# Remove or comment out the ffmpeg video creation line at the end
# os.system("ffmpeg -v quiet -r 5 -i year_%04d.png -vcodec mpeg4  -y -s:v 1920x1080 simulation_movie.mp4")


#------------------------------------------------------------------------------------------------------------------ 

# os.chdir(os.pardir) # optional: move up to parent folder

#----------------------------------------------------------------------------------------------------------------
